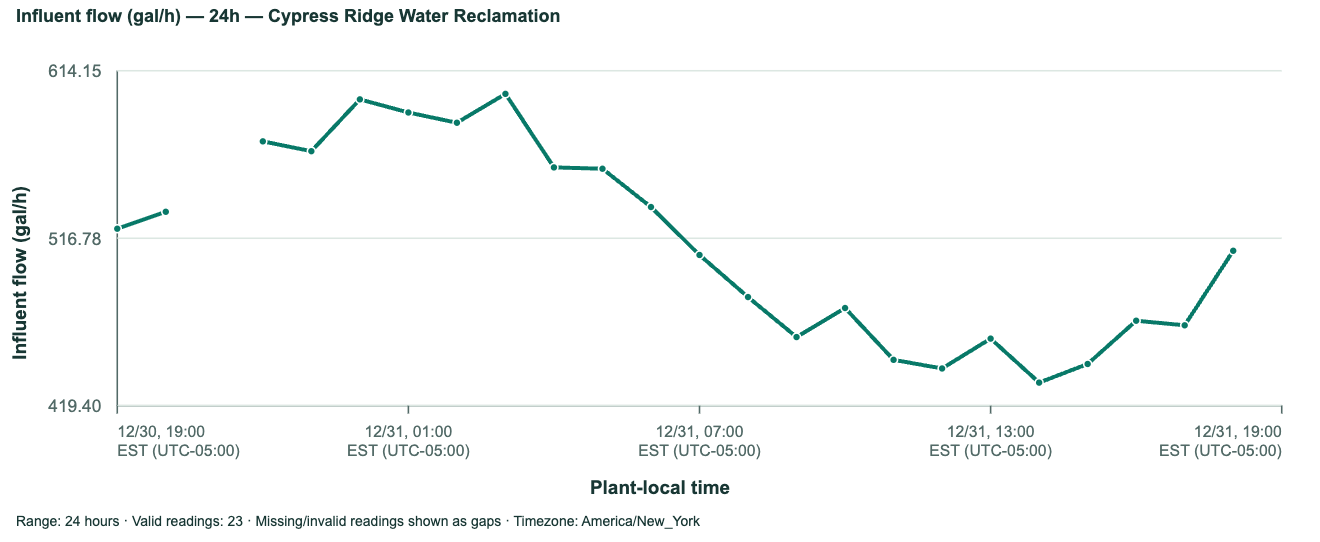

The file beside this chart, header and first rows:
plant_id, plant_name, timestamp_utc, measurement, unit, value, quality
plant-01, Cypress Ridge Water Reclamation, 2025-12-31T00:00:00.000Z, influent_flow, gal/h, 522.3, valid
plant-01, Cypress Ridge Water Reclamation, 2025-12-31T01:00:00.000Z, influent_flow, gal/h, 532.2, valid
plant-01, Cypress Ridge Water Reclamation, 2025-12-31T02:00:00.000Z, influent_flow, gal/h, , missing
plant-01, Cypress Ridge Water Reclamation, 2025-12-31T03:00:00.000Z, influent_flow, gal/h, 573.1, valid
plant-01, Cypress Ridge Water Reclamation, 2025-12-31T04:00:00.000Z, influent_flow, gal/h, 567.4, valid
plant-01, Cypress Ridge Water Reclamation, 2025-12-31T05:00:00.000Z, influent_flow, gal/h, 597.5, valid
plant-01, Cypress Ridge Water Reclamation, 2025-12-31T06:00:00.000Z, influent_flow, gal/h, 589.9, valid
plant-01, Cypress Ridge Water Reclamation, 2025-12-31T07:00:00.000Z, influent_flow, gal/h, 583.9, valid
plant-01, Cypress Ridge Water Reclamation, 2025-12-31T08:00:00.000Z, influent_flow, gal/h, 600.7, valid
plant-01, Cypress Ridge Water Reclamation, 2025-12-31T09:00:00.000Z, influent_flow, gal/h, 558, valid
plant-01, Cypress Ridge Water Reclamation, 2025-12-31T10:00:00.000Z, influent_flow, gal/h, 557.2, valid
plant-01, Cypress Ridge Water Reclamation, 2025-12-31T11:00:00.000Z, influent_flow, gal/h, 534.9, valid
plant-01, Cypress Ridge Water Reclamation, 2025-12-31T12:00:00.000Z, influent_flow, gal/h, 507, valid
plant-01, Cypress Ridge Water Reclamation, 2025-12-31T13:00:00.000Z, influent_flow, gal/h, 482.6, valid
plant-01, Cypress Ridge Water Reclamation, 2025-12-31T14:00:00.000Z, influent_flow, gal/h, 459.3, valid
plant-01, Cypress Ridge Water Reclamation, 2025-12-31T15:00:00.000Z, influent_flow, gal/h, 476.2, valid
plant-01, Cypress Ridge Water Reclamation, 2025-12-31T16:00:00.000Z, influent_flow, gal/h, 446.1, valid
plant-01, Cypress Ridge Water Reclamation, 2025-12-31T17:00:00.000Z, influent_flow, gal/h, 441.1, valid
plant-01, Cypress Ridge Water Reclamation, 2025-12-31T18:00:00.000Z, influent_flow, gal/h, 458.4, valid
plant-01, Cypress Ridge Water Reclamation, 2025-12-31T19:00:00.000Z, influent_flow, gal/h, 432.8, valid
plant-01, Cypress Ridge Water Reclamation, 2025-12-31T20:00:00.000Z, influent_flow, gal/h, 443.7, valid
plant-01, Cypress Ridge Water Reclamation, 2025-12-31T21:00:00.000Z, influent_flow, gal/h, 468.8, valid
plant-01, Cypress Ridge Water Reclamation, 2025-12-31T22:00:00.000Z, influent_flow, gal/h, 466.2, valid
plant-01, Cypress Ridge Water Reclamation, 2025-12-31T23:00:00.000Z, influent_flow, gal/h, 509.5, valid
